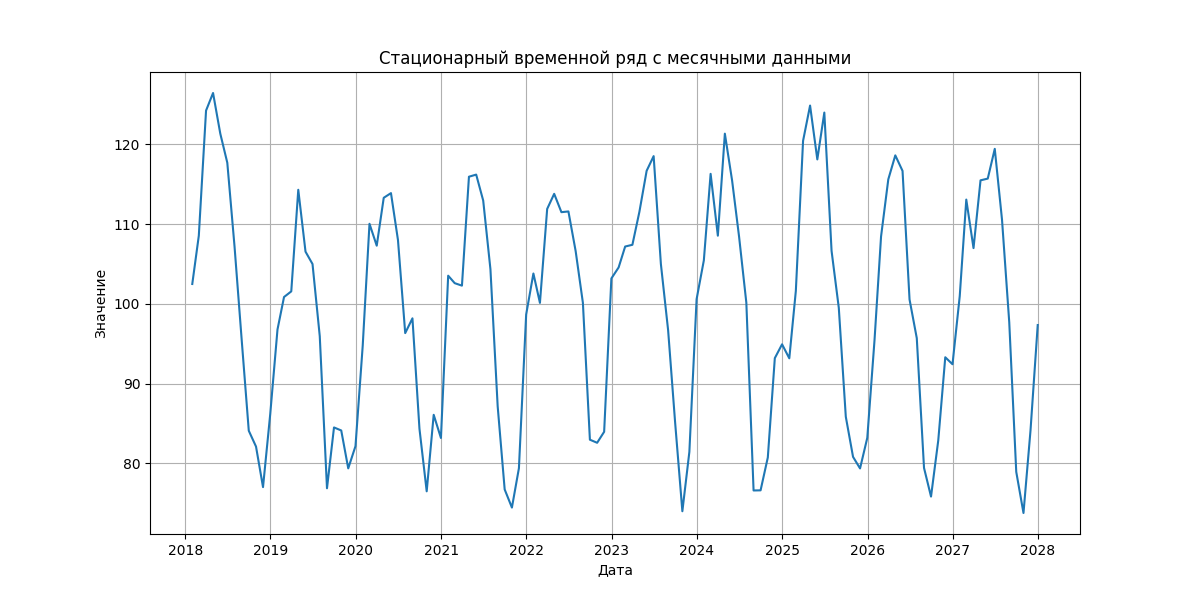

Data behind this chart, as committed beside it:
, значение
2018-01-31, 102.5
2018-02-28, 108.5
2018-03-31, 124.2
2018-04-30, 126.4
2018-05-31, 121.3
2018-06-30, 117.7
2018-07-31, 107.2
2018-08-31, 95.34
2018-09-30, 84.09
2018-10-31, 82.1
2018-11-30, 77.02
2018-12-31, 86.2
2019-01-31, 96.78
2019-02-28, 100.9
2019-03-31, 101.6
2019-04-30, 114.3
2019-05-31, 106.5
2019-06-30, 105
2019-07-31, 95.94
2019-08-31, 76.87
2019-09-30, 84.5
2019-10-31, 84.12
2019-11-30, 79.37
2019-12-31, 82.15
2020-01-31, 94.75
2020-02-29, 110
2020-03-31, 107.3
2020-04-30, 113.3
2020-05-31, 113.9
2020-06-30, 108
2020-07-31, 96.33
2020-08-31, 98.18
2020-09-30, 84.34
2020-10-31, 76.49
2020-11-30, 86.08
2020-12-31, 83.17
2021-01-31, 103.5
2021-02-28, 102.6
2021-03-31, 102.3
2021-04-30, 115.9
2021-05-31, 116.2
2021-06-30, 112.9
2021-07-31, 104.3
2021-08-31, 87.15
2021-09-30, 76.72
2021-10-31, 74.45
2021-11-30, 79.39
2021-12-31, 98.65
2022-01-31, 103.8
2022-02-28, 100.1
2022-03-31, 111.9
2022-04-30, 113.8
2022-05-31, 111.5
2022-06-30, 111.6
2022-07-31, 106.6
2022-08-31, 100.1
2022-09-30, 82.96
2022-10-31, 82.58
2022-11-30, 83.95
2022-12-31, 103.2
... 60 more rows
